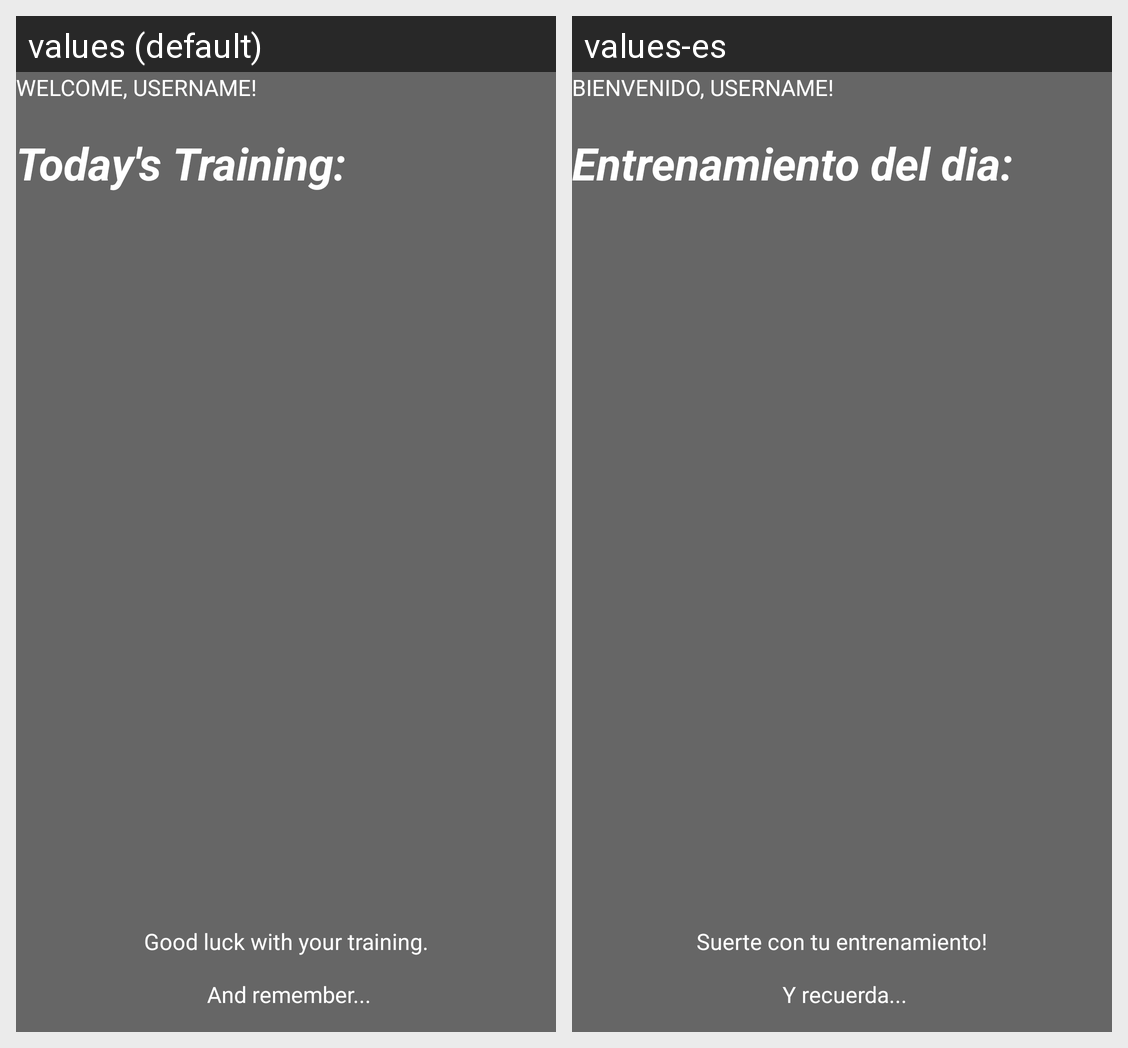

This grid shows one Android layout under two languages. Give, for every string resource on the screen, its name, the default text and each shown locale's text.
Android screen res/layout/activity_main_page.xml rendered under 2 locales, left to right: values (default), values-es. Device: Nexus 5 (rendered at 1080×1920; each locale shown at half size, 540×960, under a caption strip naming it); theme AppTheme.NoActionBar.
Strings drawn on this screen, with the default value and each locale's value (text and hints the layout hard-codes, and strings that could not be matched under every locale, appear in the picture but are not listed):

welcomeuser
  values: WELCOME, USERNAME!
  values-es: BIENVENIDO, USERNAME!

ttraining
  values: Today's Training:
  values-es: Entrenamiento del dia:

finaltext
  values: Good luck with your training.
       
       And remember...
  values-es: Suerte con tu entrenamiento!
       
       Y recuerda...
